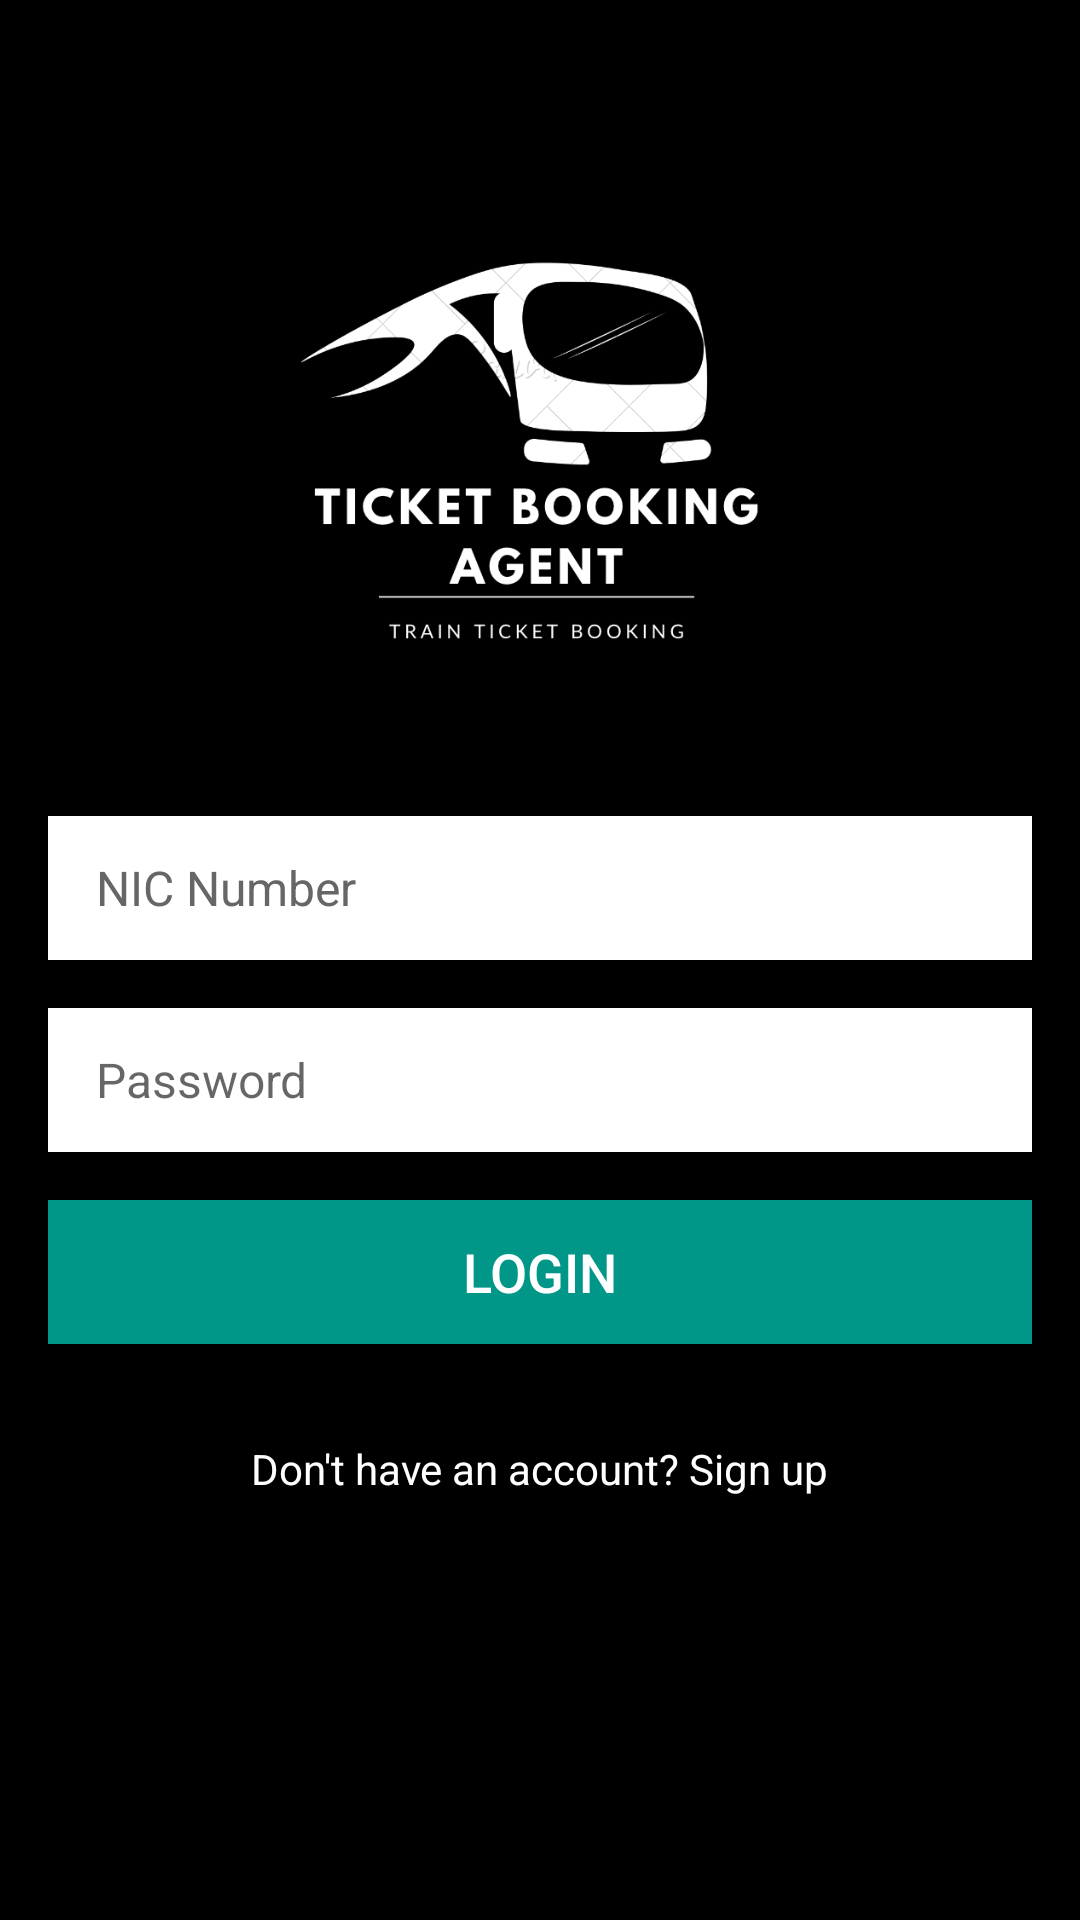

Reconstruct the res/layout file that produces this screen, plus the resources it refers to.
<!-- AndroidManifest.xml: application theme Theme.EAD_Assignment_Mobile -->
<!-- res/layout/activity_login.xml -->
<?xml version="1.0" encoding="utf-8"?>
<RelativeLayout xmlns:android="http://schemas.android.com/apk/res/android"
    android:layout_width="match_parent"
    android:layout_height="match_parent"
    android:background="@color/black">

    <ImageView
        android:id="@+id/imageViewLogo"
        android:layout_width="200dp"
        android:layout_height="200dp"
        android:layout_centerHorizontal="true"
        android:layout_marginTop="48dp"
        android:src="@drawable/logo" />

    <EditText
        android:id="@+id/editTextNIC"
        android:layout_width="match_parent"
        android:layout_height="48dp"
        android:layout_below="@id/imageViewLogo"
        android:layout_marginTop="24dp"
        android:layout_marginStart="16dp"
        android:layout_marginEnd="16dp"
        android:hint="NIC Number"
        android:background="#FFFFFF"
        android:paddingStart="16dp"
        android:paddingEnd="16dp"
        android:drawablePadding="8dp"
        android:textColor="#333333"
        android:textColorHint="#666666"
        android:textSize="16sp" />

    <EditText
        android:id="@+id/editTextPassword"
        android:layout_width="match_parent"
        android:layout_height="48dp"
        android:layout_below="@id/editTextNIC"
        android:layout_marginTop="16dp"
        android:layout_marginStart="16dp"
        android:layout_marginEnd="16dp"
        android:hint="Password"
        android:inputType="textPassword"
        android:background="#FFFFFF"
        android:paddingStart="16dp"
        android:paddingEnd="16dp"
        android:drawablePadding="8dp"
        android:textColor="#333333"
        android:textSize="16sp" />

    <Button
        android:id="@+id/buttonLogin"
        android:layout_width="match_parent"
        android:layout_height="48dp"
        android:layout_below="@id/editTextPassword"
        android:layout_marginTop="24dp"
        android:layout_marginStart="16dp"
        android:layout_marginEnd="16dp"
        android:text="Login"
        android:textSize="18sp"
        android:textColor="#FFFFFF"
        android:background="#009688"
        android:layout_margin="16dp"/>

    <TextView
        android:id="@+id/textViewSignUp"
        android:layout_width="wrap_content"
        android:layout_height="wrap_content"
        android:layout_below="@id/buttonLogin"
        android:layout_centerHorizontal="true"
        android:layout_marginTop="16dp"
        android:text="Don't have an account? Sign up"
        android:textColor="#FFFFFF"
        android:textSize="14sp" />

</RelativeLayout>
<!-- resources referenced by this layout -->
<resources>
  <!-- drawable logo: png bitmap (drawable, 54314 bytes) -->
  <style name="Theme.EAD_Assignment_Mobile" parent="Theme.AppCompat.Light.NoActionBar">
          
          <item name="colorPrimary">@color/purple_500</item>
          <item name="colorPrimaryVariant">@color/purple_700</item>
          <item name="colorOnPrimary">@color/white</item>
          
          <item name="colorSecondary">@color/teal_200</item>
          <item name="colorSecondaryVariant">@color/teal_700</item>
          <item name="colorOnSecondary">@color/black</item>
          
          <item name="android:statusBarColor">?attr/colorPrimaryVariant</item>
          
      </style>
  <!-- not gathered from this repository: default colours our renderer supplied (Android Studio template values) -->
  <color name="purple_500">#FF6200EE</color>
  <color name="purple_700">#FF3700B3</color>
  <color name="teal_200">#FF03DAC5</color>
  <color name="teal_700">#FF018786</color>
  <color name="black">#FF000000</color>
  <color name="white">#FFFFFFFF</color>
</resources>
